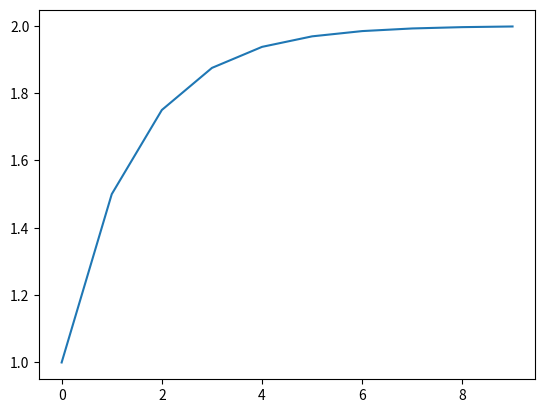

Reproduce this figure in Python.
import matplotlib.pyplot as plt

a = 1
r = 0.5
n = 10
s_n = []
summe = 0 

for k in range (0,n):
    summe += a*r**k
    s_n.append(summe)


print (s_n)

plt.plot (s_n)